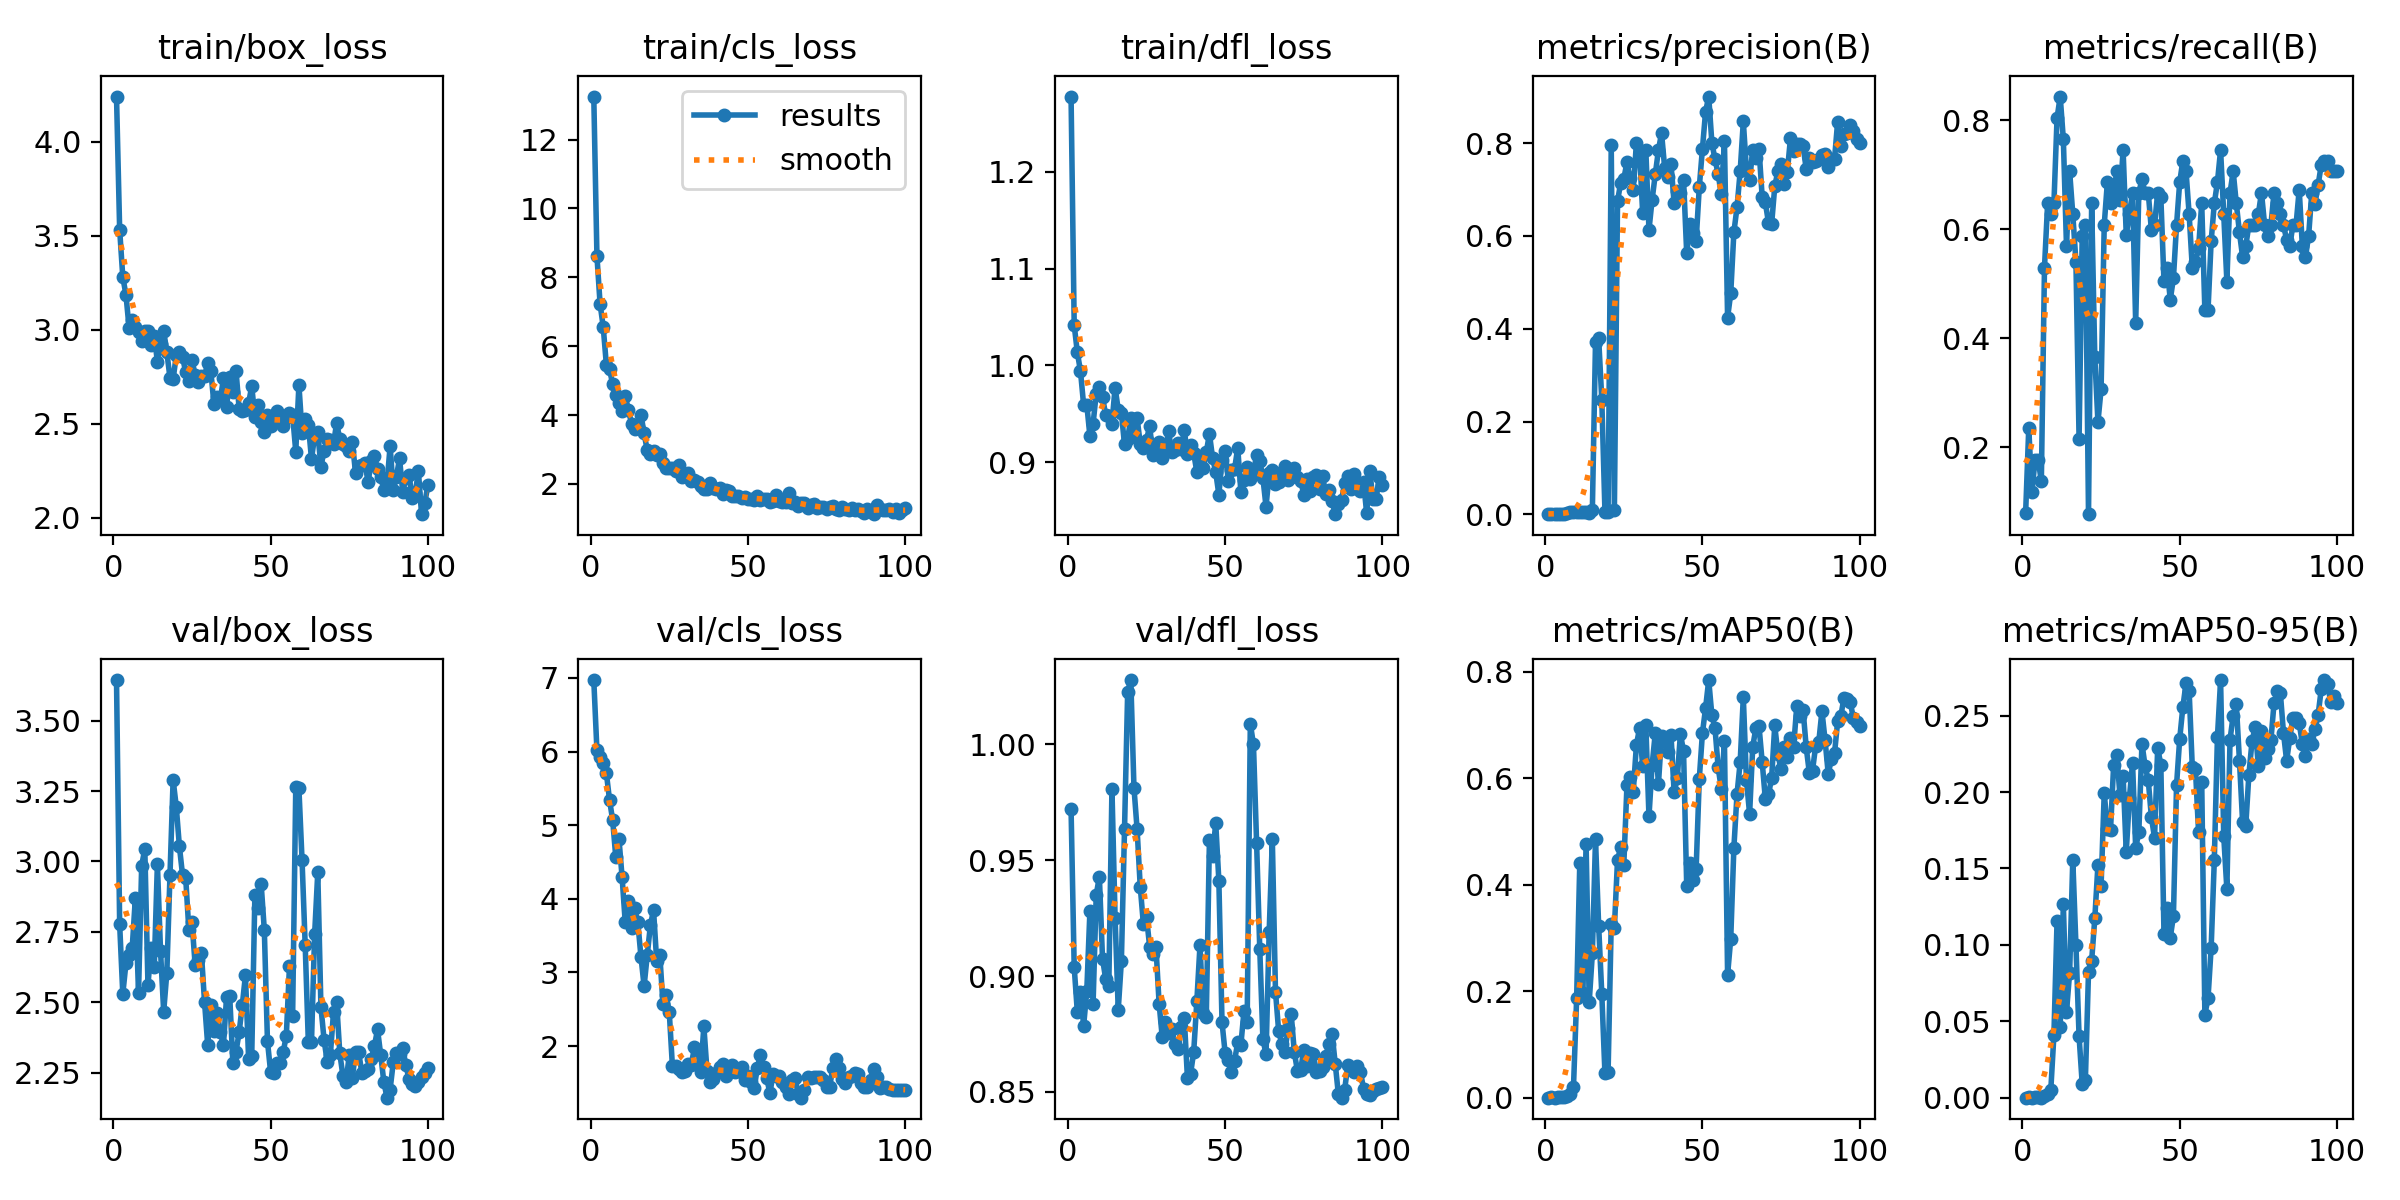

Source data for this figure (header and first rows):
epoch, train/box_loss, train/cls_loss, train/dfl_loss, metrics/precision(B), metrics/recall(B), metrics/mAP50(B), metrics/mAP50-95(B), val/box_loss, val/cls_loss, val/dfl_loss, lr/pg0, lr/pg1, lr/pg2
1, 4.24, 13.25, 1.278, 0.00053, 0.07843, 0.0003, 6e-05, 3.644, 6.972, 0.9721, 0.00014, 0.00014, 0.00014
2, 3.533, 8.623, 1.042, 0.0016, 0.2353, 0.00182, 0.00047, 2.777, 6.018, 0.9038, 0.000297, 0.000297, 0.000297
3, 3.28, 7.229, 1.013, 0.0008, 0.1177, 0.00062, 0.00014, 2.53, 5.928, 0.8843, 0.0004509, 0.0004509, 0.0004509
4, 3.187, 6.56, 0.994, 0.0012, 0.1765, 0.00113, 0.00035, 2.638, 5.85, 0.8931, 0.0006016, 0.0006016, 0.0006016
5, 3.01, 5.458, 0.959, 0.0012, 0.1765, 0.00094, 0.0002, 2.669, 5.709, 0.8786, 0.0007491, 0.0007491, 0.0007491
6, 3.053, 5.336, 0.9595, 0.00093, 0.1373, 0.00078, 0.00016, 2.695, 5.345, 0.8935, 0.0008935, 0.0008935, 0.0008935
7, 3.017, 4.895, 0.927, 0.0036, 0.5294, 0.00395, 0.00101, 2.871, 5.07, 0.9282, 0.001035, 0.001035, 0.001035
8, 2.991, 4.597, 0.9396, 0.0044, 0.6471, 0.00667, 0.00215, 2.533, 4.564, 0.8879, 0.001173, 0.001173, 0.001173
9, 2.939, 4.356, 0.9709, 0.00427, 0.6274, 0.0208, 0.0048, 2.985, 4.816, 0.9349, 0.001308, 0.001308, 0.001308
10, 2.995, 4.129, 0.9777, 0.0044, 0.6471, 0.1867, 0.04103, 3.045, 4.297, 0.9429, 0.001439, 0.001439, 0.001439
11, 2.994, 4.546, 0.9678, 0.00547, 0.8039, 0.4411, 0.1157, 2.562, 3.679, 0.9075, 0.001568, 0.001568, 0.001568
12, 2.918, 4.159, 0.9488, 0.00582, 0.8431, 0.1971, 0.04599, 2.694, 3.969, 0.8988, 0.001693, 0.001693, 0.001693
13, 2.969, 3.751, 0.948, 0.0052, 0.7647, 0.4764, 0.1264, 2.625, 3.605, 0.8957, 0.001762, 0.001762, 0.001762
14, 2.831, 3.595, 0.9399, 0.00387, 0.5686, 0.1803, 0.05617, 2.991, 3.87, 0.9807, 0.001762, 0.001762, 0.001762
15, 2.923, 3.66, 0.9771, 0.01048, 0.7059, 0.271, 0.08185, 2.682, 3.682, 0.9252, 0.001743, 0.001743, 0.001743
16, 2.993, 4.011, 0.9544, 0.3711, 0.6274, 0.485, 0.1558, 2.467, 3.214, 0.8854, 0.001723, 0.001723, 0.001723
17, 2.882, 3.472, 0.9509, 0.3798, 0.5404, 0.323, 0.1001, 2.605, 2.814, 0.9065, 0.001703, 0.001703, 0.001703
18, 2.744, 2.973, 0.9184, 0.2472, 0.2157, 0.195, 0.04024, 2.951, 3.236, 0.9633, 0.001683, 0.001683, 0.001683
19, 2.737, 2.858, 0.9244, 0.00578, 0.5882, 0.04574, 0.00907, 3.29, 3.641, 1.023, 0.001663, 0.001663, 0.001663
20, 2.863, 2.948, 0.9456, 0.00537, 0.6078, 0.04809, 0.0115, 3.195, 3.849, 1.028, 0.001644, 0.001644, 0.001644
21, 2.881, 2.842, 0.9276, 0.7967, 0.07715, 0.3271, 0.08198, 3.053, 3.153, 0.9813, 0.001624, 0.001624, 0.001624
22, 2.855, 2.873, 0.9457, 0.00934, 0.6471, 0.3191, 0.08969, 2.952, 3.232, 0.9633, 0.001604, 0.001604, 0.001604
23, 2.774, 2.61, 0.9191, 0.6742, 0.3653, 0.4462, 0.1173, 2.942, 2.57, 0.9385, 0.001584, 0.001584, 0.001584
24, 2.729, 2.457, 0.9145, 0.7149, 0.2461, 0.4703, 0.1523, 2.758, 2.698, 0.9224, 0.001564, 0.001564, 0.001564
25, 2.837, 2.458, 0.9232, 0.7223, 0.3062, 0.4373, 0.1388, 2.785, 2.462, 0.9253, 0.001545, 0.001545, 0.001545
26, 2.761, 2.456, 0.9376, 0.7592, 0.6078, 0.5867, 0.1994, 2.634, 1.726, 0.9126, 0.001525, 0.001525, 0.001525
27, 2.721, 2.385, 0.9073, 0.7242, 0.6863, 0.6018, 0.1761, 2.652, 1.723, 0.9096, 0.001505, 0.001505, 0.001505
28, 2.754, 2.551, 0.9161, 0.6993, 0.6471, 0.5743, 0.1754, 2.674, 1.688, 0.9125, 0.001485, 0.001485, 0.001485
29, 2.754, 2.199, 0.9205, 0.799, 0.6667, 0.6618, 0.2178, 2.501, 1.645, 0.8881, 0.001465, 0.001465, 0.001465
30, 2.824, 2.264, 0.9049, 0.7808, 0.7059, 0.6941, 0.2243, 2.348, 1.657, 0.8735, 0.001446, 0.001446, 0.001446
31, 2.778, 2.305, 0.9128, 0.6495, 0.6542, 0.6227, 0.1979, 2.491, 1.76, 0.88, 0.001426, 0.001426, 0.001426
32, 2.603, 2.081, 0.9321, 0.7843, 0.7451, 0.6995, 0.2105, 2.397, 1.743, 0.8755, 0.001406, 0.001406, 0.001406
33, 2.64, 2.118, 0.9109, 0.6128, 0.5897, 0.5281, 0.1608, 2.464, 1.982, 0.8771, 0.001386, 0.001386, 0.001386
34, 2.626, 2.064, 0.9127, 0.678, 0.6274, 0.6246, 0.196, 2.396, 1.953, 0.8705, 0.001366, 0.001366, 0.001366
35, 2.741, 1.943, 0.92, 0.7324, 0.6667, 0.6844, 0.219, 2.348, 1.654, 0.8686, 0.001347, 0.001347, 0.001347
36, 2.589, 1.863, 0.9137, 0.7843, 0.4278, 0.5882, 0.1635, 2.52, 2.268, 0.878, 0.001327, 0.001327, 0.001327
37, 2.75, 1.848, 0.9332, 0.8216, 0.6667, 0.6798, 0.1739, 2.523, 1.664, 0.882, 0.001307, 0.001307, 0.001307
38, 2.669, 2.028, 0.9083, 0.746, 0.6913, 0.6698, 0.2316, 2.285, 1.507, 0.8561, 0.001287, 0.001287, 0.001287
39, 2.782, 1.894, 0.9174, 0.7274, 0.6667, 0.6486, 0.2169, 2.325, 1.556, 0.8577, 0.001267, 0.001267, 0.001267
40, 2.579, 1.841, 0.9095, 0.7555, 0.6666, 0.6815, 0.2078, 2.394, 1.634, 0.8673, 0.001248, 0.001248, 0.001248
41, 2.568, 1.873, 0.8899, 0.6702, 0.5979, 0.5737, 0.1835, 2.491, 1.712, 0.8892, 0.001228, 0.001228, 0.001228
42, 2.573, 1.699, 0.9047, 0.6961, 0.6078, 0.5995, 0.1701, 2.597, 1.759, 0.9133, 0.001208, 0.001208, 0.001208
43, 2.609, 1.817, 0.8937, 0.6933, 0.6667, 0.6836, 0.2289, 2.301, 1.594, 0.8839, 0.001188, 0.001188, 0.001188
44, 2.701, 1.791, 0.9104, 0.721, 0.6588, 0.6501, 0.2178, 2.311, 1.649, 0.8823, 0.001168, 0.001168, 0.001168
45, 2.534, 1.637, 0.9295, 0.5624, 0.5041, 0.398, 0.1072, 2.881, 1.748, 0.9588, 0.001149, 0.001149, 0.001149
46, 2.599, 1.661, 0.9046, 0.6256, 0.5294, 0.4414, 0.1241, 2.837, 1.645, 0.9519, 0.001129, 0.001129, 0.001129
47, 2.51, 1.637, 0.8898, 0.6065, 0.4706, 0.4082, 0.1048, 2.919, 1.663, 0.966, 0.001109, 0.001109, 0.001109
48, 2.457, 1.6, 0.8666, 0.5895, 0.5098, 0.43, 0.1188, 2.757, 1.721, 0.9411, 0.001089, 0.001089, 0.001089
49, 2.549, 1.632, 0.9027, 0.7049, 0.6078, 0.5984, 0.2047, 2.362, 1.538, 0.88, 0.001069, 0.001069, 0.001069
50, 2.487, 1.578, 0.912, 0.7875, 0.6863, 0.6847, 0.2348, 2.253, 1.588, 0.8667, 0.00105, 0.00105, 0.00105
51, 2.515, 1.565, 0.8809, 0.8674, 0.7255, 0.7315, 0.2555, 2.25, 1.51, 0.8637, 0.00103, 0.00103, 0.00103
52, 2.567, 1.543, 0.8921, 0.9002, 0.7071, 0.7842, 0.271, 2.285, 1.425, 0.8586, 0.00101, 0.00101, 0.00101
53, 2.513, 1.65, 0.8933, 0.8011, 0.6274, 0.718, 0.2661, 2.286, 1.706, 0.8635, 0.0009902, 0.0009902, 0.0009902
54, 2.487, 1.549, 0.9149, 0.7646, 0.5294, 0.6937, 0.2164, 2.324, 1.875, 0.8714, 0.0009704, 0.0009704, 0.0009704
55, 2.53, 1.558, 0.8696, 0.7334, 0.5396, 0.6201, 0.2154, 2.382, 1.71, 0.8704, 0.0009506, 0.0009506, 0.0009506
56, 2.558, 1.579, 0.8816, 0.6892, 0.5652, 0.5802, 0.1738, 2.629, 1.569, 0.885, 0.0009308, 0.0009308, 0.0009308
57, 2.544, 1.466, 0.8952, 0.8034, 0.6471, 0.6688, 0.2067, 2.451, 1.356, 0.8802, 0.000911, 0.000911, 0.000911
58, 2.353, 1.517, 0.8825, 0.424, 0.451, 0.2311, 0.05442, 3.264, 1.621, 1.009, 0.0008912, 0.0008912, 0.0008912
59, 2.707, 1.682, 0.8899, 0.4761, 0.451, 0.2984, 0.06498, 3.259, 1.597, 0.9999, 0.0008714, 0.0008714, 0.0008714
60, 2.453, 1.496, 0.9076, 0.6079, 0.5777, 0.4697, 0.09815, 3.004, 1.595, 0.9574, 0.0008516, 0.0008516, 0.0008516
... 40 more rows
